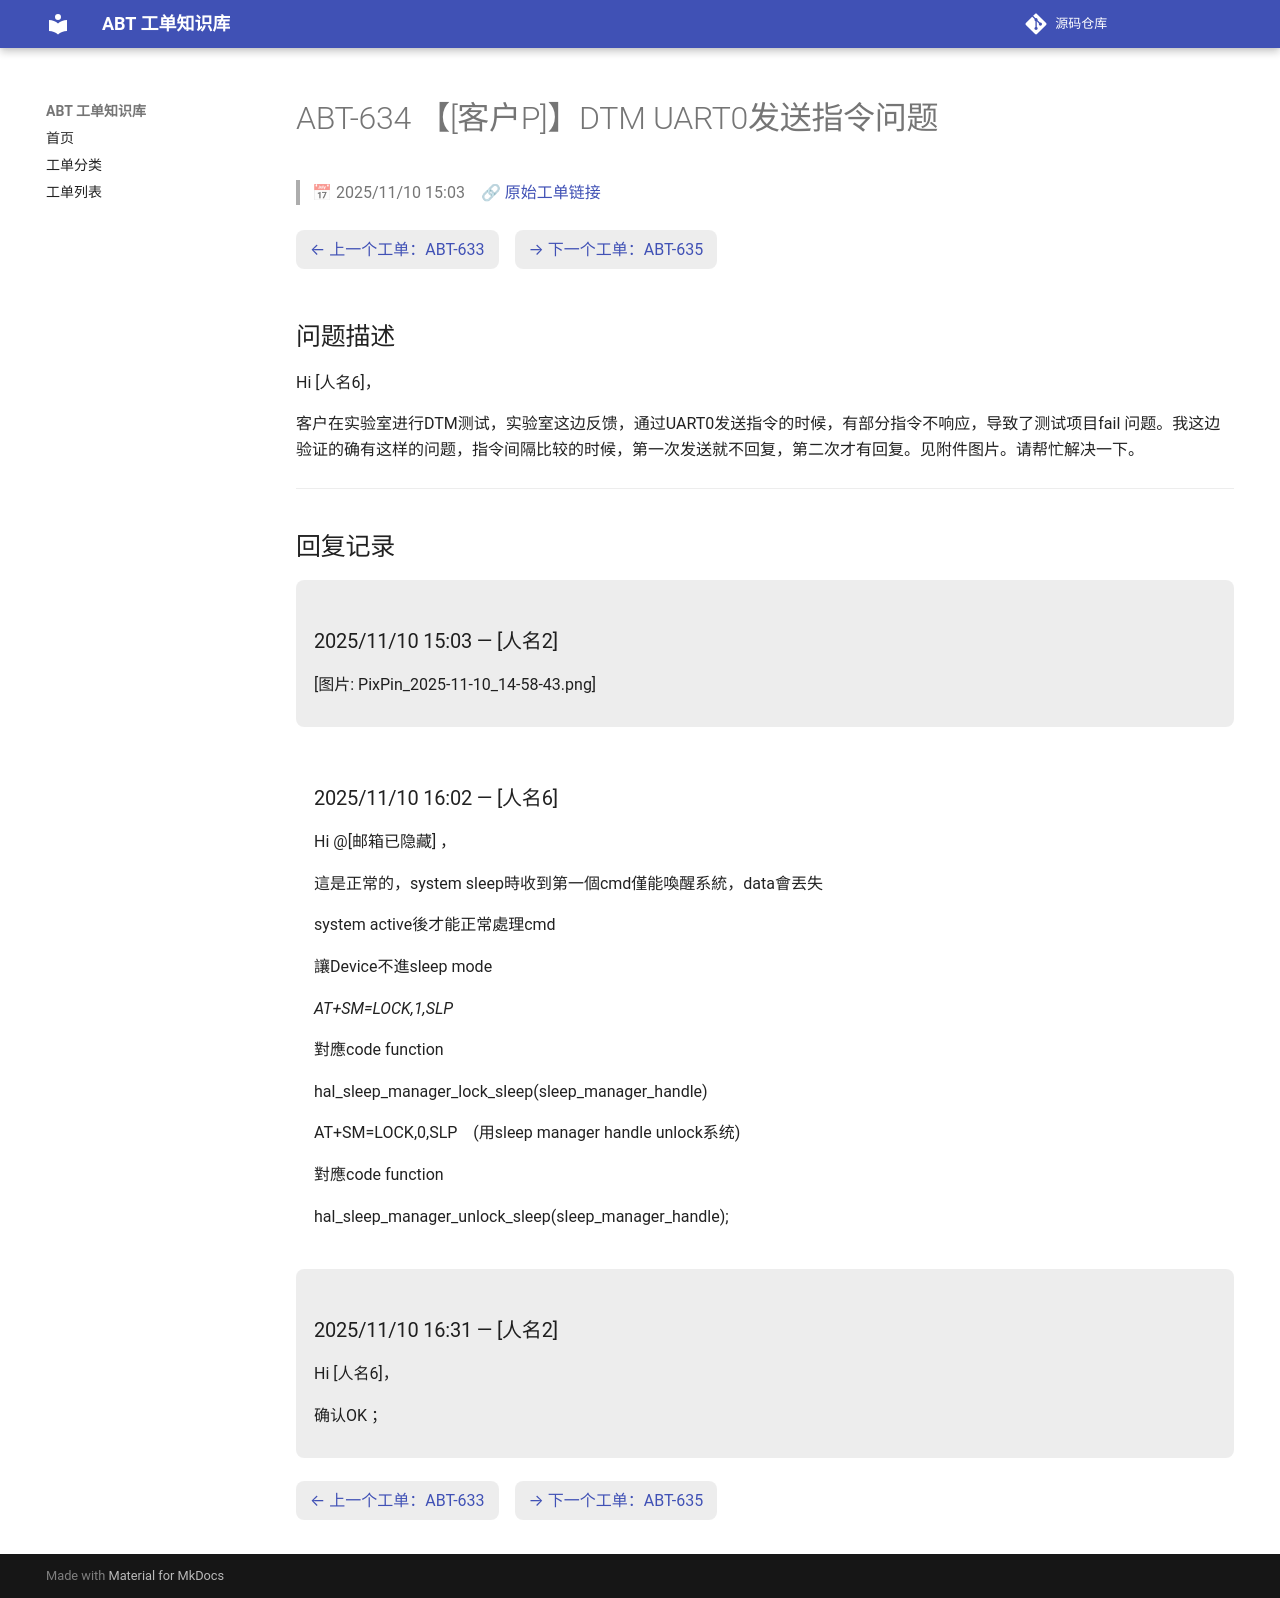

repository: luckycee/airoha-kb · page: tickets/ABT-634/index.html · generator: mkdocs

---
id: ABT-634
title: "【[客户P]】DTM UART0发送指令问题"
date: 2025/11/10 15:03
status: Closed
source: https://eservice.airoha.com.tw/servicedesk/customer/portal/1038/MIUIX1565-634
---

# ABT-634 【[客户P]】DTM UART0发送指令问题

> 📅 2025/11/10 15:03　🔗 [原始工单链接](https://eservice.airoha.com.tw/servicedesk/customer/portal/1038/MIUIX1565-634)

<div class="ticket-nav" markdown="1">

[← 上一个工单：ABT-633](ABT-633.md)　[→ 下一个工单：ABT-635](ABT-635.md)

</div>

## 问题描述

Hi [人名6]，

客户在实验室进行DTM测试，实验室这边反馈，通过UART0发送指令的时候，有部分指令不响应，导致了测试项目fail 问题。我这边验证的确有这样的问题，指令间隔比较的时候，第一次发送就不回复，第二次才有回复。见附件图片。请帮忙解决一下。

---

## 回复记录

<div class="reply odd" markdown="1">

### 2025/11/10 15:03 — [人名2]

[图片: PixPin_2025-11-10_14-58-43.png]

</div>

<div class="reply even" markdown="1">

### 2025/11/10 16:02 — [人名6]

Hi @[邮箱已隐藏] ，

這是正常的，system sleep時收到第一個cmd僅能喚醒系統，data會丟失

system active後才能正常處理cmd

讓Device不進sleep mode

*AT+SM=LOCK,1,SLP*

對應code function 

hal_sleep_manager_lock_sleep(sleep_manager_handle)

 

 

AT+SM=LOCK,0,SLP    (用sleep manager handle unlock系统)

對應code function 

hal_sleep_manager_unlock_sleep(sleep_manager_handle);

</div>

<div class="reply odd" markdown="1">

### 2025/11/10 16:31 — [人名2]

Hi [人名6]，



确认OK ；

</div>

<div class="ticket-nav" markdown="1">

[← 上一个工单：ABT-633](ABT-633.md)　[→ 下一个工单：ABT-635](ABT-635.md)

</div>
